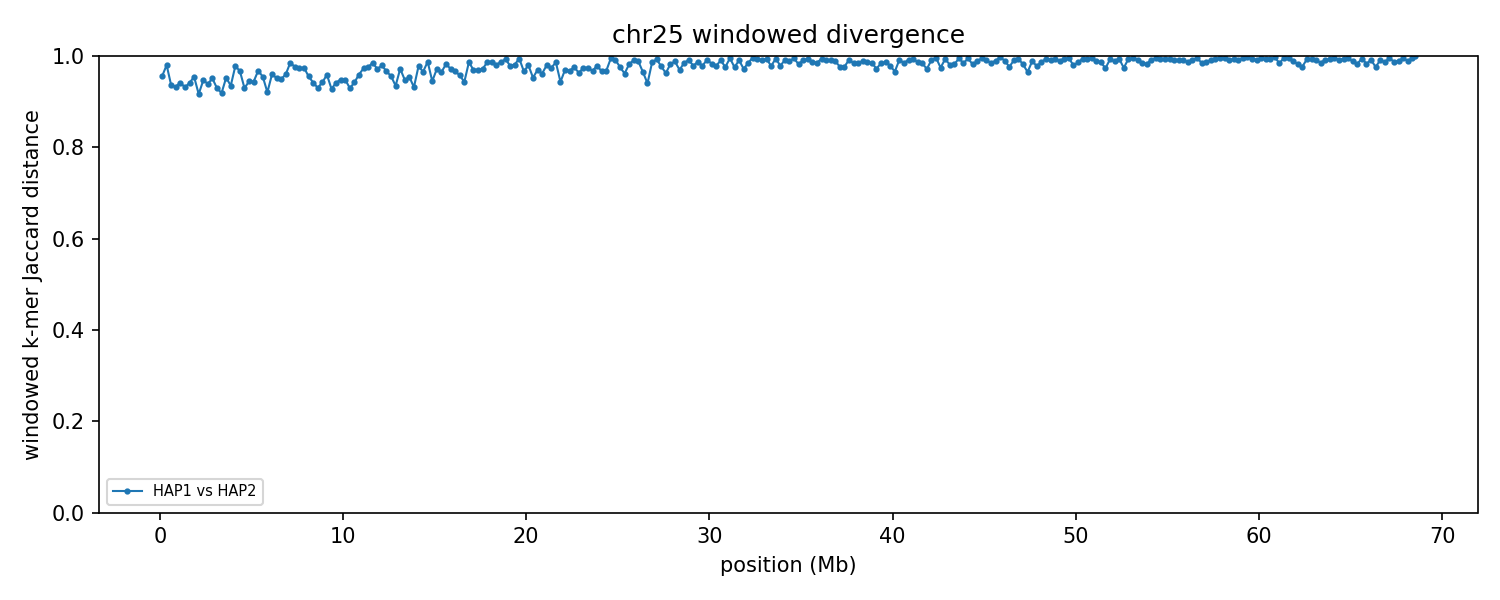

The file beside this chart, header and first rows:
group	win_start	win_end	unit_a	unit_b	hap_a	hap_b	chrom_a	chrom_b	kmers_a	kmers_b	shared	union	jaccard_distance
chr25	1	250000	HAP1_chr25	HAP2_chr25	HAP1	HAP2	25	25	22060	170018	8188	183890	0.9555
chr25	250001	500000	HAP1_chr25	HAP2_chr25	HAP1	HAP2	25	25	26008	176091	3948	198151	0.9801
chr25	500001	750000	HAP1_chr25	HAP2_chr25	HAP1	HAP2	25	25	154139	179240	20208	313171	0.9355
chr25	750001	1000000	HAP1_chr25	HAP2_chr25	HAP1	HAP2	25	25	176907	156572	20906	312573	0.9331
chr25	1000001	1250000	HAP1_chr25	HAP2_chr25	HAP1	HAP2	25	25	165917	192736	19707	338946	0.9419
chr25	1250001	1500000	HAP1_chr25	HAP2_chr25	HAP1	HAP2	25	25	164065	127786	18801	273050	0.9311
chr25	1500001	1750000	HAP1_chr25	HAP2_chr25	HAP1	HAP2	25	25	178652	163852	19013	323491	0.9412
chr25	1750001	2000000	HAP1_chr25	HAP2_chr25	HAP1	HAP2	25	25	154701	151200	13379	292522	0.9543
chr25	2000001	2250000	HAP1_chr25	HAP2_chr25	HAP1	HAP2	25	25	138791	140328	21482	257637	0.9166
chr25	2250001	2500000	HAP1_chr25	HAP2_chr25	HAP1	HAP2	25	25	90634	145059	11946	223747	0.9466
chr25	2500001	2750000	HAP1_chr25	HAP2_chr25	HAP1	HAP2	25	25	141227	203186	19726	324687	0.9392
chr25	2750001	3000000	HAP1_chr25	HAP2_chr25	HAP1	HAP2	25	25	140709	171889	14676	297922	0.9507
chr25	3000001	3250000	HAP1_chr25	HAP2_chr25	HAP1	HAP2	25	25	150005	169112	21077	298040	0.9293
chr25	3250001	3500000	HAP1_chr25	HAP2_chr25	HAP1	HAP2	25	25	192741	155651	26053	322339	0.9192
chr25	3500001	3750000	HAP1_chr25	HAP2_chr25	HAP1	HAP2	25	25	167793	146575	14237	300131	0.9526
chr25	3750001	4000000	HAP1_chr25	HAP2_chr25	HAP1	HAP2	25	25	168281	118377	17509	269149	0.9349
chr25	4000001	4250000	HAP1_chr25	HAP2_chr25	HAP1	HAP2	25	25	158458	209382	7924	359916	0.978
chr25	4250001	4500000	HAP1_chr25	HAP2_chr25	HAP1	HAP2	25	25	160357	165872	10450	315779	0.9669
chr25	4500001	4750000	HAP1_chr25	HAP2_chr25	HAP1	HAP2	25	25	114789	179613	19350	275052	0.9296
chr25	4750001	5000000	HAP1_chr25	HAP2_chr25	HAP1	HAP2	25	25	200296	128033	17251	311078	0.9445
chr25	5000001	5250000	HAP1_chr25	HAP2_chr25	HAP1	HAP2	25	25	148481	203845	18695	333631	0.944
chr25	5250001	5500000	HAP1_chr25	HAP2_chr25	HAP1	HAP2	25	25	176816	200763	11715	365864	0.968
chr25	5500001	5750000	HAP1_chr25	HAP2_chr25	HAP1	HAP2	25	25	146546	208345	15446	339445	0.9545
chr25	5750001	6000000	HAP1_chr25	HAP2_chr25	HAP1	HAP2	25	25	186713	163158	25743	324128	0.9206
chr25	6000001	6250000	HAP1_chr25	HAP2_chr25	HAP1	HAP2	25	25	204547	151657	13838	342366	0.9596
chr25	6250001	6500000	HAP1_chr25	HAP2_chr25	HAP1	HAP2	25	25	215188	174733	17824	372097	0.9521
chr25	6500001	6750000	HAP1_chr25	HAP2_chr25	HAP1	HAP2	25	25	174533	213481	18734	369280	0.9493
chr25	6750001	7000000	HAP1_chr25	HAP2_chr25	HAP1	HAP2	25	25	149186	163073	12112	300147	0.9596
chr25	7000001	7250000	HAP1_chr25	HAP2_chr25	HAP1	HAP2	25	25	172720	173854	5035	341539	0.9853
chr25	7250001	7500000	HAP1_chr25	HAP2_chr25	HAP1	HAP2	25	25	194324	125006	7420	311910	0.9762
chr25	7500001	7750000	HAP1_chr25	HAP2_chr25	HAP1	HAP2	25	25	189121	231560	10993	409688	0.9732
chr25	7750001	8000000	HAP1_chr25	HAP2_chr25	HAP1	HAP2	25	25	209843	173006	9588	373261	0.9743
chr25	8000001	8250000	HAP1_chr25	HAP2_chr25	HAP1	HAP2	25	25	194197	185907	16252	363852	0.9553
chr25	8250001	8500000	HAP1_chr25	HAP2_chr25	HAP1	HAP2	25	25	150783	135343	15747	270379	0.9418
chr25	8500001	8750000	HAP1_chr25	HAP2_chr25	HAP1	HAP2	25	25	188181	141195	21453	307923	0.9303
chr25	8750001	9000000	HAP1_chr25	HAP2_chr25	HAP1	HAP2	25	25	200098	141125	18651	322572	0.9422
chr25	9000001	9250000	HAP1_chr25	HAP2_chr25	HAP1	HAP2	25	25	191758	188398	14992	365164	0.9589
chr25	9250001	9500000	HAP1_chr25	HAP2_chr25	HAP1	HAP2	25	25	149256	206485	23921	331820	0.9279
chr25	9500001	9750000	HAP1_chr25	HAP2_chr25	HAP1	HAP2	25	25	206275	148039	19561	334753	0.9416
chr25	9750001	10000000	HAP1_chr25	HAP2_chr25	HAP1	HAP2	25	25	184023	191784	18427	357380	0.9484
chr25	10000001	10250000	HAP1_chr25	HAP2_chr25	HAP1	HAP2	25	25	149339	200341	17185	332495	0.9483
chr25	10250001	10500000	HAP1_chr25	HAP2_chr25	HAP1	HAP2	25	25	140294	185485	21464	304315	0.9295
chr25	10500001	10750000	HAP1_chr25	HAP2_chr25	HAP1	HAP2	25	25	138119	150722	15818	273023	0.9421
chr25	10750001	11000000	HAP1_chr25	HAP2_chr25	HAP1	HAP2	25	25	186122	201457	15105	372474	0.9594
chr25	11000001	11250000	HAP1_chr25	HAP2_chr25	HAP1	HAP2	25	25	163709	199696	9581	353824	0.9729
chr25	11250001	11500000	HAP1_chr25	HAP2_chr25	HAP1	HAP2	25	25	231420	147575	9189	369806	0.9752
chr25	11500001	11750000	HAP1_chr25	HAP2_chr25	HAP1	HAP2	25	25	120666	222514	4846	338334	0.9857
chr25	11750001	12000000	HAP1_chr25	HAP2_chr25	HAP1	HAP2	25	25	168275	172604	9534	331345	0.9712
chr25	12000001	12250000	HAP1_chr25	HAP2_chr25	HAP1	HAP2	25	25	98377	162701	5292	255786	0.9793
chr25	12250001	12500000	HAP1_chr25	HAP2_chr25	HAP1	HAP2	25	25	142426	172571	10192	304805	0.9666
chr25	12500001	12750000	HAP1_chr25	HAP2_chr25	HAP1	HAP2	25	25	222158	196196	17647	400707	0.956
chr25	12750001	13000000	HAP1_chr25	HAP2_chr25	HAP1	HAP2	25	25	171976	168137	20818	319295	0.9348
chr25	13000001	13250000	HAP1_chr25	HAP2_chr25	HAP1	HAP2	25	25	161686	215761	10320	367127	0.9719
chr25	13250001	13500000	HAP1_chr25	HAP2_chr25	HAP1	HAP2	25	25	180387	196137	18688	357836	0.9478
chr25	13500001	13750000	HAP1_chr25	HAP2_chr25	HAP1	HAP2	25	25	198170	206367	17764	386773	0.9541
chr25	13750001	14000000	HAP1_chr25	HAP2_chr25	HAP1	HAP2	25	25	157956	198511	22787	333680	0.9317
chr25	14000001	14250000	HAP1_chr25	HAP2_chr25	HAP1	HAP2	25	25	218504	215255	9523	424236	0.9776
chr25	14250001	14500000	HAP1_chr25	HAP2_chr25	HAP1	HAP2	25	25	199738	208748	13597	394889	0.9656
chr25	14500001	14750000	HAP1_chr25	HAP2_chr25	HAP1	HAP2	25	25	202946	220976	5254	418668	0.9875
chr25	14750001	15000000	HAP1_chr25	HAP2_chr25	HAP1	HAP2	25	25	191165	206069	20777	376457	0.9448
... 215 more rows
